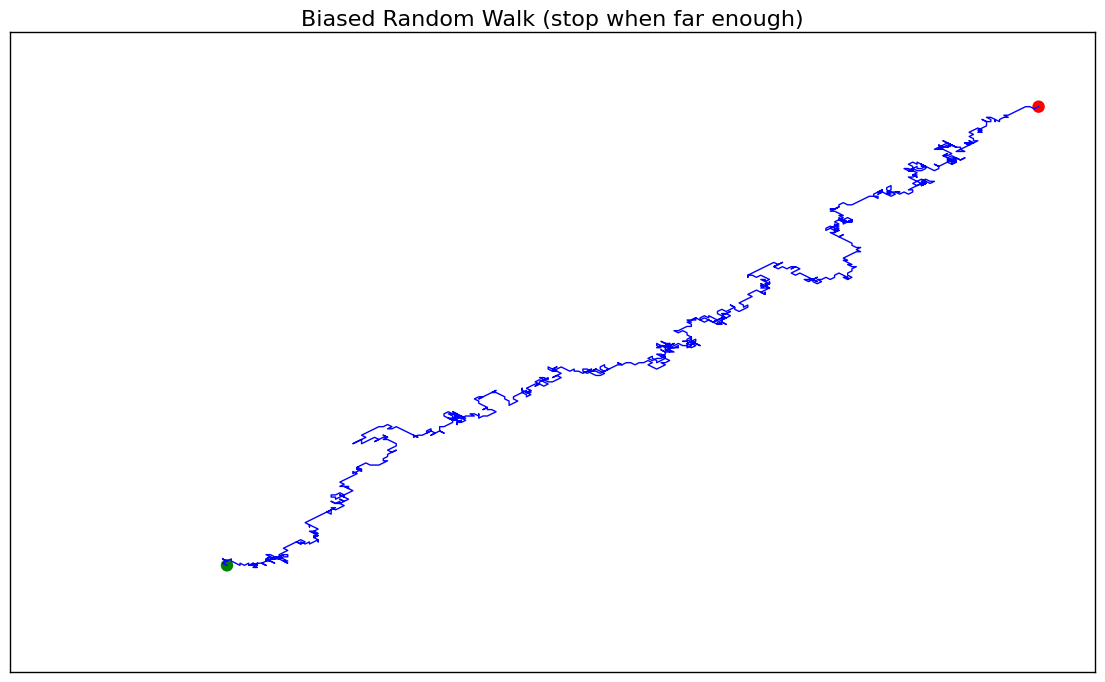

The script that saved this image:
import matplotlib.pyplot as plt
from random import choices

x_vals, y_vals = [0], [0]
max_points = 30_000
stop_radius = 400  # stop early if we wander far

# Bias: more chance to step +1 than -1
def step():
    # weighted choices: (value, weight)
    dx = choices([-1, 0, 1], weights=[3, 2, 5])[0]
    dy = choices([-1, 0, 1], weights=[3, 2, 5])[0]
    return dx, dy

while len(x_vals) < max_points:
    dx, dy = step()
    if dx == 0 and dy == 0:
        continue
    x_vals.append(x_vals[-1] + dx)
    y_vals.append(y_vals[-1] + dy)
    if abs(x_vals[-1]) + abs(y_vals[-1]) > stop_radius:
        break

plt.style.use('classic')
fig, ax = plt.subplots(figsize=(14, 8))
ax.plot(x_vals, y_vals, linewidth=1)
ax.scatter(x_vals[0], y_vals[0], c='green', s=80, edgecolors='none')
ax.scatter(x_vals[-1], y_vals[-1], c='red', s=80, edgecolors='none')
ax.get_xaxis().set_visible(False)
ax.get_yaxis().set_visible(False)
ax.set_title("Biased Random Walk (stop when far enough)", fontsize=16)
plt.show()
